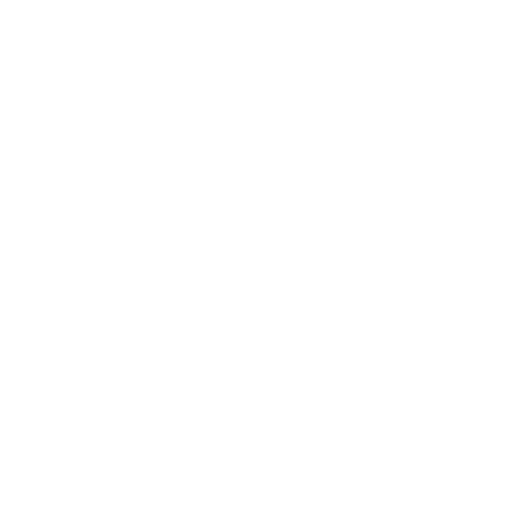
t = 0.00 s
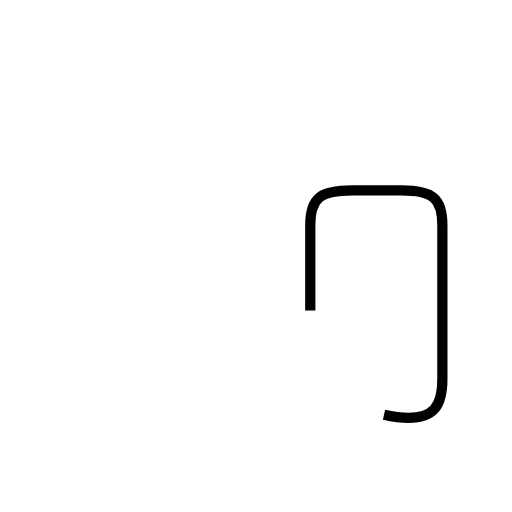
t = 1.47 s
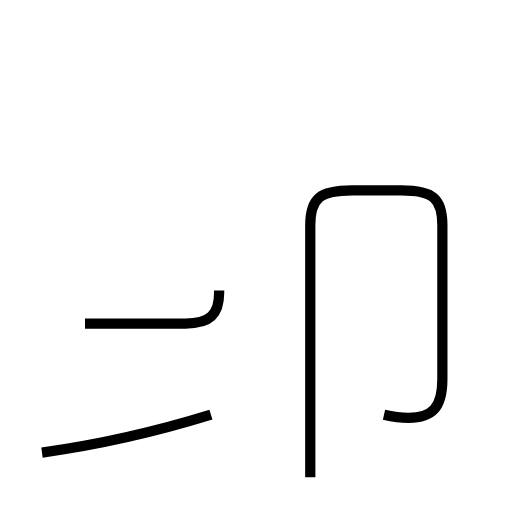
t = 2.92 s
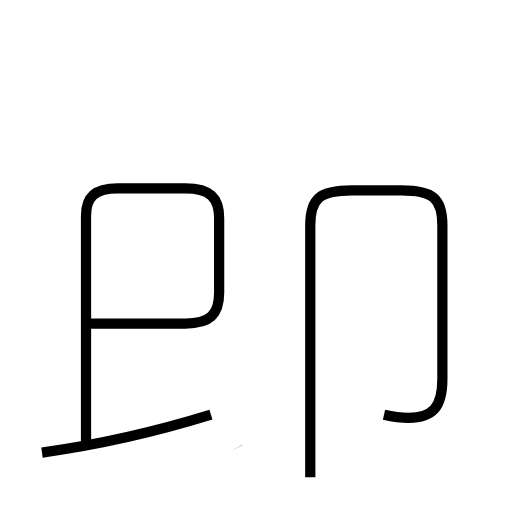
t = 4.29 s
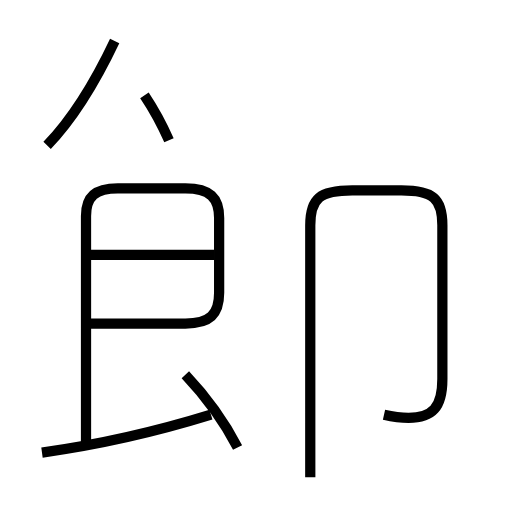
t = 5.45 s
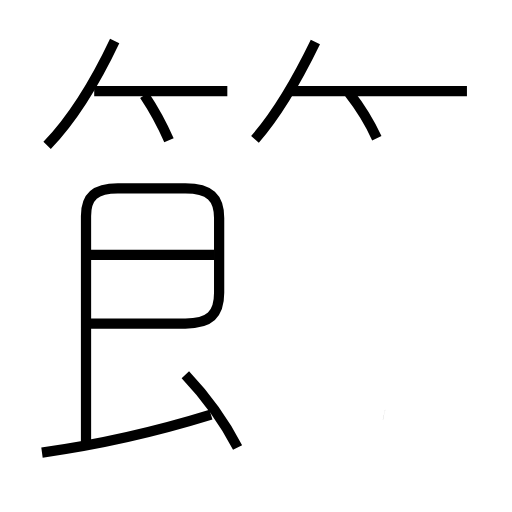
t = 6.85 s

The animated SVG that drew these frames (rendered in a browser with its animation timeline set to each time). Animation: 11 SMIL elements (animate=11); one cycle of 6.85 s.

<?xml version='1.0' encoding='utf-8'?>
<svg viewBox="0.0 -6.0 50.0 50.0" version="1.1" xmlns="http://www.w3.org/2000/svg"><rect x="-1000" y="-1000" width="2000" height="2000" stroke="white" fill="white" /><g style="fill:none;stroke:#000000;stroke-width:1"><path d="M 37.5 -3.5 C 38.4 -3.3 39.1 -3.2 39.9 -3.2 C 42.2 -3.2 43.2 -4.2 43.2 -7.0 L 43.2 -22.0 C 43.2 -24.6 42.3 -25.4 39.2 -25.4 L 34.4 -25.4 C 31.2 -25.4 30.3 -24.6 30.3 -22.0 L 30.3 2.6 " transform="translate(0.0 38.0)" stroke-dasharray="65.17393905469949" stroke-dashoffset="65.17393905469949"><animate attributeName="stroke-dashoffset" from="65.17393905469949" to="0" dur="1.9552181716409847s" begin="0s; anim_end.end" fill="freeze" id="anim0" /></path><path d="M 4.1 0.2 C 9.2 -0.5 15.1 -1.8 20.6 -3.5 " transform="translate(0.0 38.0)" stroke-dasharray="16.92751775396853" stroke-dashoffset="16.92751775396853"><animate attributeName="stroke-dashoffset" from="16.92751775396853" to="0" dur="0.5078255326190559s" begin="anim0.end" fill="freeze" id="anim1" /></path><path d="M 8.3 -12.4 L 18.1 -12.4 C 20.5 -12.4 21.4 -13.3 21.4 -15.4 L 21.4 -22.7 C 21.4 -24.7 20.5 -25.6 18.1 -25.6 L 11.5 -25.6 C 9.3 -25.6 8.4 -24.8 8.4 -22.9 L 8.4 -0.8 " transform="translate(0.0 38.0)" stroke-dasharray="60.854183929666505" stroke-dashoffset="60.854183929666505"><animate attributeName="stroke-dashoffset" from="60.854183929666505" to="0" dur="1.8256255178899952s" begin="anim1.end" fill="freeze" id="anim2" /></path><path d="M 23.2 -0.3 C 21.9 -2.8 19.9 -5.5 18.1 -7.4 " transform="translate(0.0 38.0)" stroke-dasharray="8.767140876964902" stroke-dashoffset="8.767140876964902"><animate attributeName="stroke-dashoffset" from="8.767140876964902" to="0" dur="0.26301422630894705s" begin="anim2.end" fill="freeze" id="anim3" /></path><path d="M 20.9 -19.1 L 8.3 -19.1 " transform="translate(0.0 38.0)" stroke-dasharray="12.599999999999998" stroke-dashoffset="12.599999999999998"><animate attributeName="stroke-dashoffset" from="12.599999999999998" to="0" dur="0.37799999999999995s" begin="anim3.end" fill="freeze" id="anim4" /></path><path d="M 4.6 -29.8 C 7.2 -32.5 9.4 -36.2 11.2 -40.0 " transform="translate(0.0 38.0)" stroke-dasharray="12.200154630887786" stroke-dashoffset="12.200154630887786"><animate attributeName="stroke-dashoffset" from="12.200154630887786" to="0" dur="0.36600463892663354s" begin="anim4.end" fill="freeze" id="anim5" /></path><path d="M 16.5 -30.3 C 15.8 -31.9 15.1 -33.2 14.1 -34.7 " transform="translate(0.0 38.0)" stroke-dasharray="5.01906614840164" stroke-dashoffset="5.01906614840164"><animate attributeName="stroke-dashoffset" from="5.01906614840164" to="0" dur="0.1505719844520492s" begin="anim5.end" fill="freeze" id="anim6" /></path><path d="M 22.2 -35.1 L 9.2 -35.1 " transform="translate(0.0 38.0)" stroke-dasharray="13.0" stroke-dashoffset="13.0"><animate attributeName="stroke-dashoffset" from="13.0" to="0" dur="0.39s" begin="anim6.end" fill="freeze" id="anim7" /></path><path d="M 24.9 -30.4 C 27.1 -32.9 29.1 -36.4 30.8 -39.9 " transform="translate(0.0 38.0)" stroke-dasharray="11.214731070363284" stroke-dashoffset="11.214731070363284"><animate attributeName="stroke-dashoffset" from="11.214731070363284" to="0" dur="0.3364419321108985s" begin="anim7.end" fill="freeze" id="anim8" /></path><path d="M 36.8 -30.5 C 36.2 -31.8 35.2 -33.5 34.1 -34.9 " transform="translate(0.0 38.0)" stroke-dasharray="5.172851164370523" stroke-dashoffset="5.172851164370523"><animate attributeName="stroke-dashoffset" from="5.172851164370523" to="0" dur="0.1551855349311157s" begin="anim8.end" fill="freeze" id="anim9" /></path><path d="M 45.6 -35.1 L 28.1 -35.1" transform="translate(0.0 38.0)" stroke-dasharray="17.5" stroke-dashoffset="17.5"><animate attributeName="stroke-dashoffset" from="17.5" to="0" dur="0.525s" begin="anim9.end" fill="freeze" id="anim_end" /></path></g></svg>
